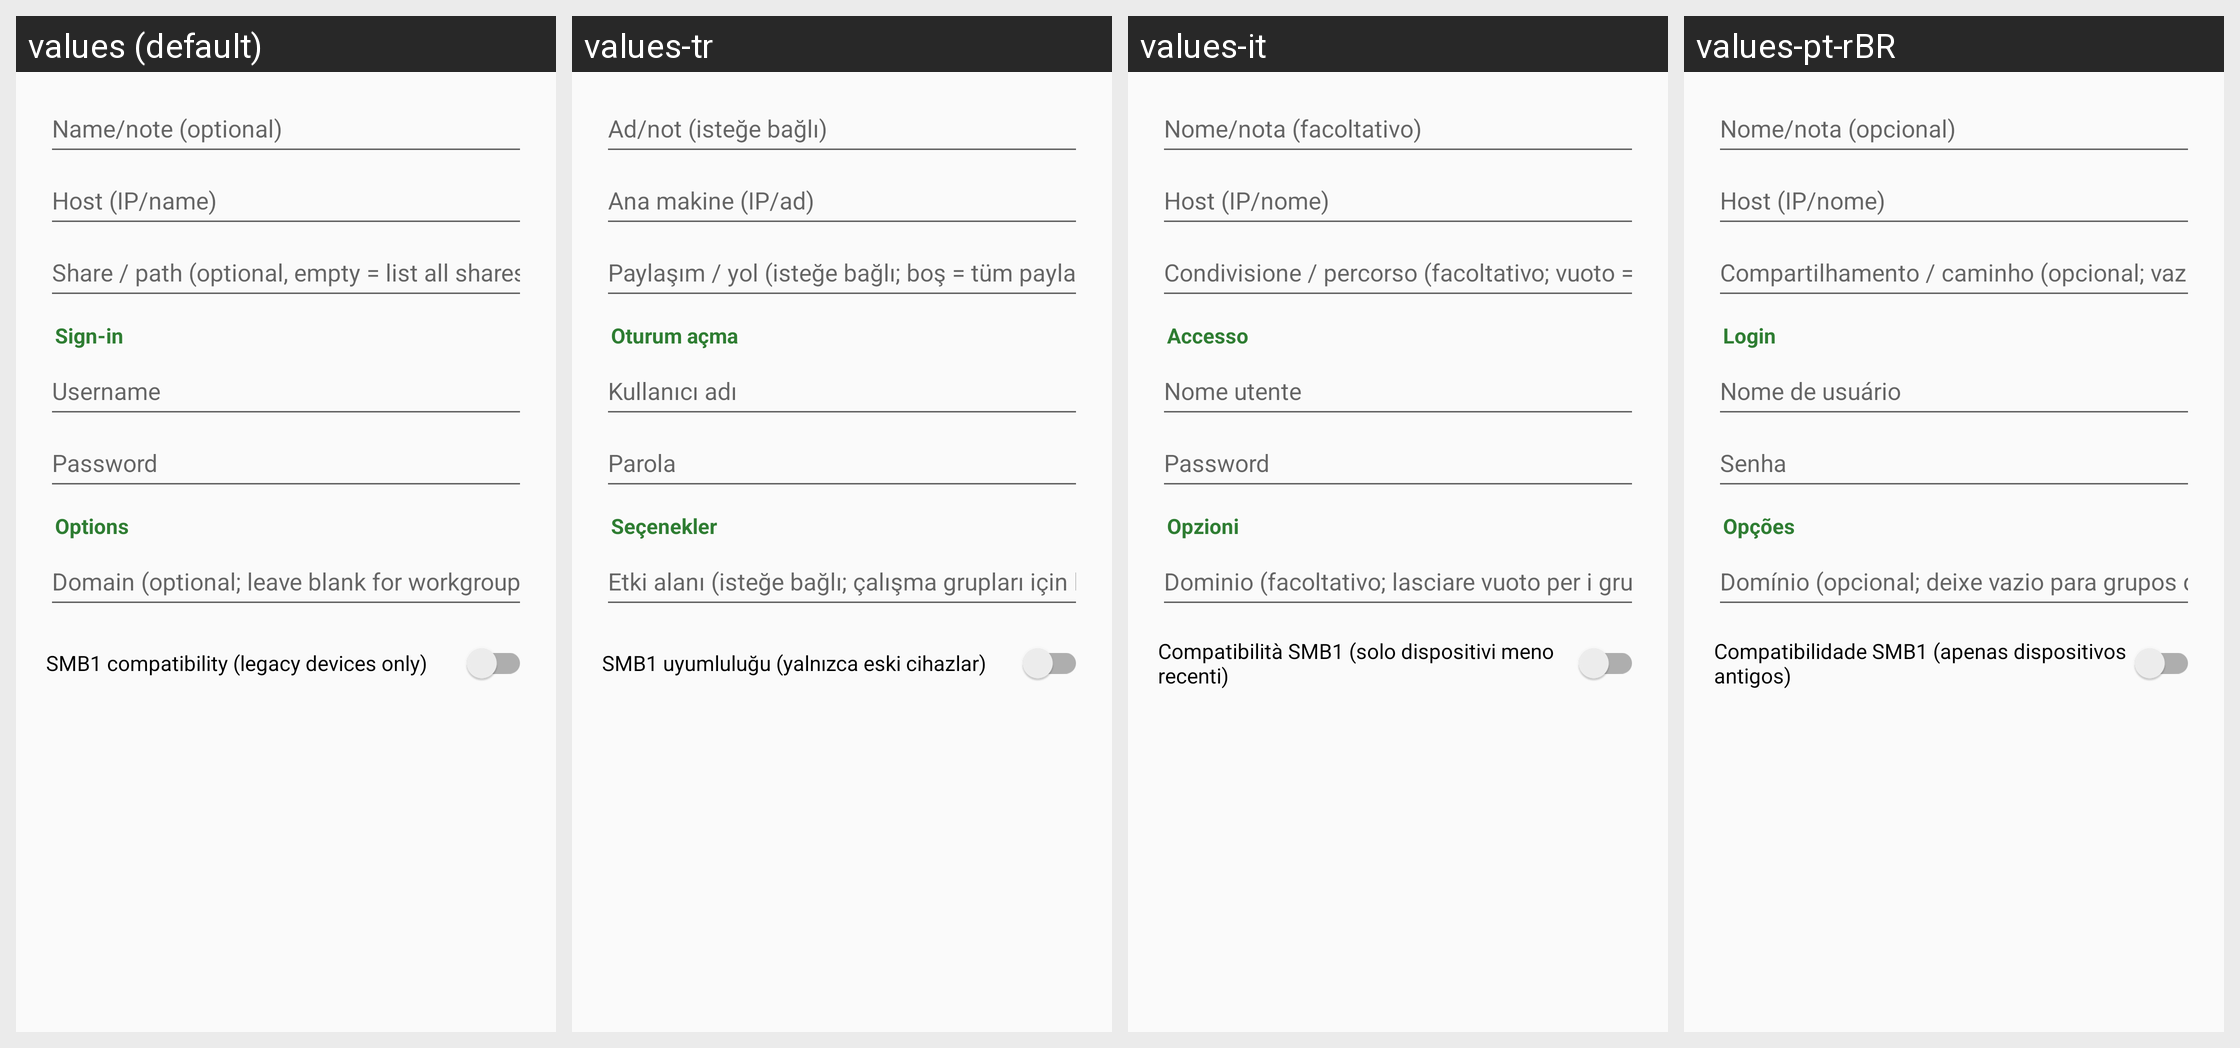

For this localized Android screen grid, give each drawn string resource with its value in every locale shown.
Android screen res/layout/dialog_smb.xml rendered under 4 locales, left to right: values (default), values-tr, values-it, values-pt-rBR. Device: Nexus 5 (rendered at 1080×1920; each locale shown at half size, 540×960, under a caption strip naming it); theme Theme.Twig.
Other locales in the repository, not shown: values-ar, values-de, values-es, values-fr, values-hi, values-in, values-ja, values-ko, values-ru, values-vi, values-zh.
Strings drawn on this screen, with the default value and each locale's value (text and hints the layout hard-codes, and strings that could not be matched under every locale, appear in the picture but are not listed):

conn_name
  values: Name/note (optional)
  values-tr: Ad/not (isteğe bağlı)
  values-it: Nome/nota (facoltativo)
  values-pt-rBR: Nome/nota (opcional)

smb_host
  values: Host (IP/name)
  values-tr: Ana makine (IP/ad)
  values-it: Host (IP/nome)
  values-pt-rBR: Host (IP/nome)

smb_share
  values: Share / path (optional, empty = list all shares)
  values-tr: Paylaşım / yol (isteğe bağlı; boş = tüm paylaşımlar)
  values-it: Condivisione / percorso (facoltativo; vuoto = tutte)
  values-pt-rBR: Compartilhamento / caminho (opcional; vazio = todos)

conn_section_login
  values: Sign-in
  values-tr: Oturum açma
  values-it: Accesso
  values-pt-rBR: Login

ftp_user
  values: Username
  values-tr: Kullanıcı adı
  values-it: Nome utente
  values-pt-rBR: Nome de usuário

ftp_pass
  values: Password
  values-tr: Parola
  values-it: Password
  values-pt-rBR: Senha

conn_section_options
  values: Options
  values-tr: Seçenekler
  values-it: Opzioni
  values-pt-rBR: Opções

smb_domain
  values: Domain (optional; leave blank for workgroups)
  values-tr: Etki alanı (isteğe bağlı; çalışma grupları için boş bırakın)
  values-it: Dominio (facoltativo; lasciare vuoto per i gruppi di lavoro)
  values-pt-rBR: Domínio (opcional; deixe vazio para grupos de trabalho)

smb1_mode
  values: SMB1 compatibility (legacy devices only)
  values-tr: SMB1 uyumluluğu (yalnızca eski cihazlar)
  values-it: Compatibilità SMB1 (solo dispositivi meno recenti)
  values-pt-rBR: Compatibilidade SMB1 (apenas dispositivos antigos)
